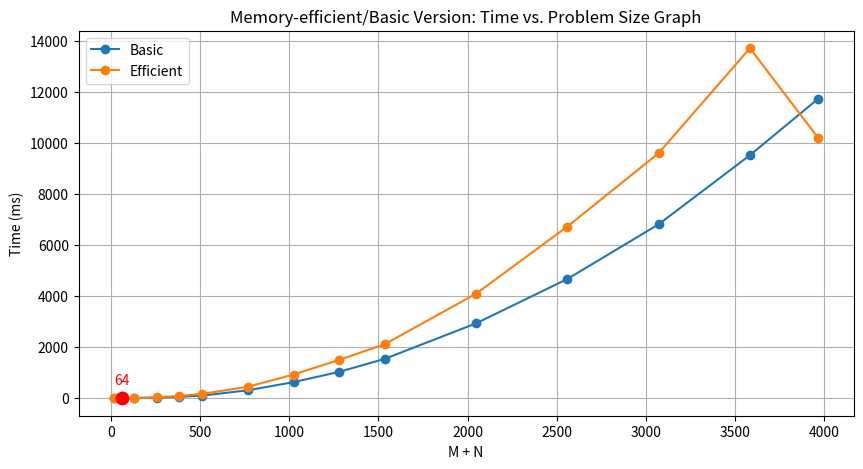
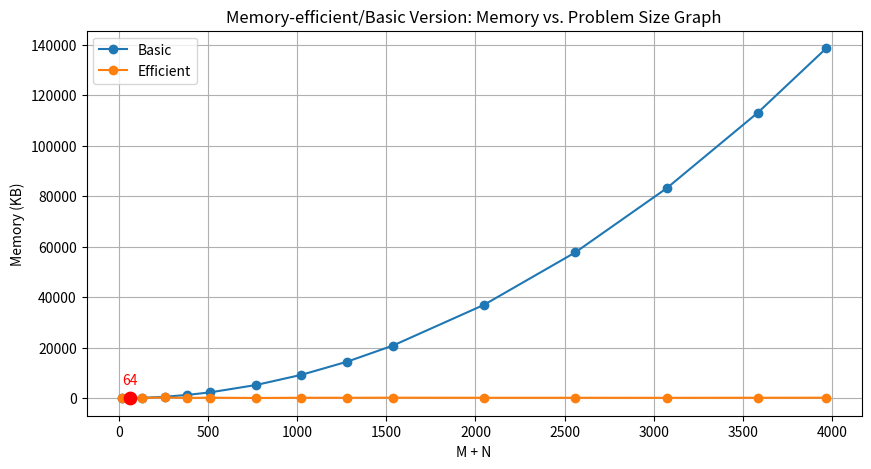
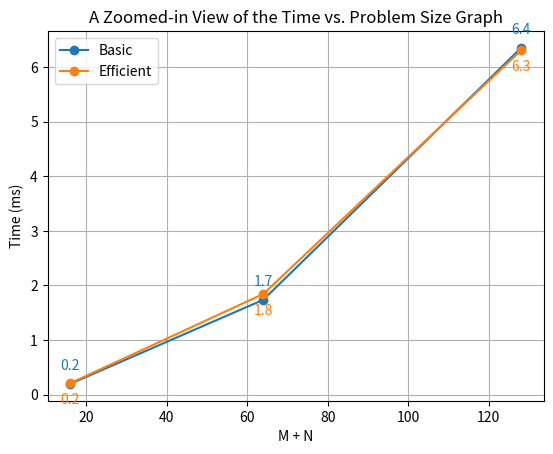
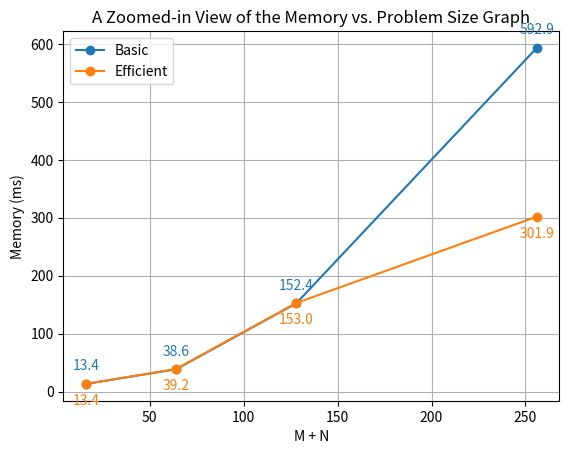

Write Python code to recreate these figures, in order.
import matplotlib.pyplot as plt
# input
sizes = [16,64,128,256,384,512,768,1024,1280,1536,2048,2560,3072,3584,3968]

time_basic = [0.1969,1.739,6.3519,24.421,61.1951,101.398,312.6581,630.0502,
              1034.6551,1544.76,2937.0062,4676.8179,6822.1831,9531.6219,11752.9869]

time_efficient = [0.2089,1.8458,6.3066,36.454,89.9901,170.5689,449.856,929.8849,
            1501.8373,2120.5609,4101.2132,6731.7181,9613.2948,13728.673,10201.192]

mem_basic = [13.4355,38.6182,152.4111,592.9385,1322.5557,2337.2549,5235.4424,
             9283.4072,14489.3643,20843.4775,37006.8564,57779.0674,83159.4854,
             113141.0244,138659.9775]

mem_efficient = [13.4355,39.165,152.958,301.9033,149.1895,230.6396,104.5342,
           200.1055,194.2949,233.8848,190.5039,191.7227,171.5791,200.8994,220.719]

# mark where both time_basic and mem_basic are smaller than time_efficient and mem_efficient
sweet_spot = []
for i in range(len(sizes)):
    if time_basic[i] < time_efficient[i] and mem_basic[i] < mem_efficient[i]:
        sweet_spot.append(i)

print("basic both smaller at:", [sizes[i] for i in sweet_spot])

# plot the line graph of time
plt.figure(figsize=(10, 5))
plt.plot(sizes, time_basic, marker='o', label='Basic')
plt.plot(sizes, time_efficient, marker='o', label='Efficient')
# highlight the sweet spot in red
for i in sweet_spot:
    plt.scatter(sizes[i], time_basic[i], color='red', s=80, zorder=5)
    plt.annotate(f"{sizes[i]}", (sizes[i], time_basic[i]),
                 textcoords="offset points", xytext=(0,10), ha='center', color='red')

plt.xlabel("M + N")
plt.ylabel("Time (ms)")
plt.title("Memory-efficient/Basic Version: Time vs. Problem Size Graph")
plt.legend()
plt.grid(True)
plt.show()

# plot the line graph of memory
plt.figure(figsize=(10, 5))
plt.plot(sizes, mem_basic, marker='o', label='Basic')
plt.plot(sizes, mem_efficient, marker='o', label='Efficient')
# highlight the sweet spot in red
for i in sweet_spot:
    plt.scatter(sizes[i], mem_basic[i], color='red', s=80, zorder=5)
    plt.annotate(f"{sizes[i]}", (sizes[i], mem_basic[i]),
                 textcoords="offset points", xytext=(0,10), ha='center', color='red')

plt.xlabel("M + N")
plt.ylabel("Memory (KB)")
plt.title("Memory-efficient/Basic Version: Memory vs. Problem Size Graph")
plt.legend()
plt.grid(True)
plt.show()

# plot a zoomed-in time graph for smaller input sizes (3)
time_size_small = sizes[:3]
time_basic_small = time_basic[:3]
time_eff_small = time_efficient[:3]

plt.figure()

plt.plot(time_size_small, time_basic_small, marker='o', label='Basic')
plt.plot(time_size_small, time_eff_small, marker='o', label='Efficient')

plt.xlabel("M + N")
plt.ylabel("Time (ms)")
plt.title("A Zoomed-in View of the Time vs. Problem Size Graph")
plt.legend()
plt.grid(True)
for i in range(len(time_size_small)):
    plt.annotate(f"{time_basic_small[i]:.1f}",
                 (time_size_small[i], time_basic_small[i]),
                 textcoords="offset points",
                 xytext=(0,10), ha='center',
                 color='tab:blue')
for i in range(len(time_size_small)):
    plt.annotate(f"{time_eff_small[i]:.1f}",
                 (time_size_small[i], time_eff_small[i]),
                 textcoords="offset points",
                 xytext=(0,-15), ha='center', 
                 color='tab:orange')
plt.show()

# plot a zoomed-in memory graph for smaller input sizes (4)
mem_size_small = sizes[:4]
mem_basic_small = mem_basic[:4]
mem_eff_small = mem_efficient[:4]

plt.figure()

plt.plot(mem_size_small, mem_basic_small, marker='o', label='Basic')
plt.plot(mem_size_small, mem_eff_small, marker='o', label='Efficient')

plt.xlabel("M + N")
plt.ylabel("Memory (ms)")
plt.title("A Zoomed-in View of the Memory vs. Problem Size Graph")
plt.legend()
plt.grid(True)
for i in range(len(mem_size_small)):
    plt.annotate(f"{mem_basic_small[i]:.1f}",
                 (mem_size_small[i], mem_basic_small[i]),
                 textcoords="offset points",
                 xytext=(0,10), ha='center',
                 color='tab:blue')
for i in range(len(mem_size_small)):
    plt.annotate(f"{mem_eff_small[i]:.1f}",
                 (mem_size_small[i], mem_eff_small[i]),
                 textcoords="offset points",
                 xytext=(0,-15), ha='center', 
                 color='tab:orange')
plt.show()
